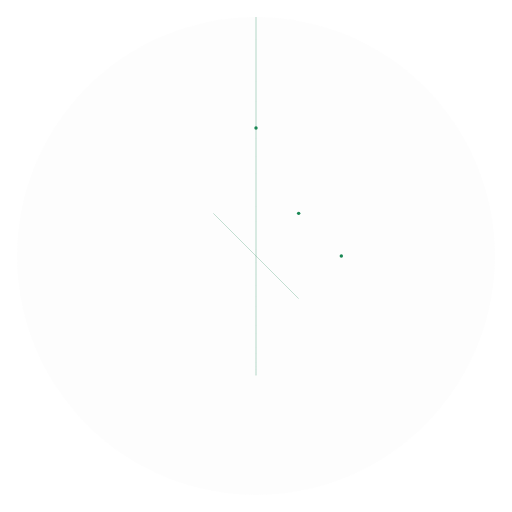
t = 0.00 s
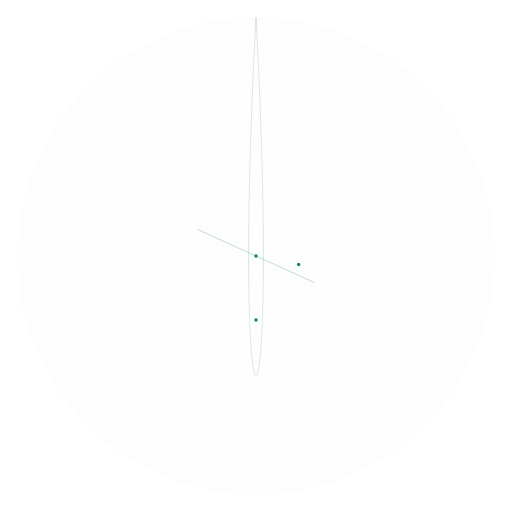
t = 1.50 s
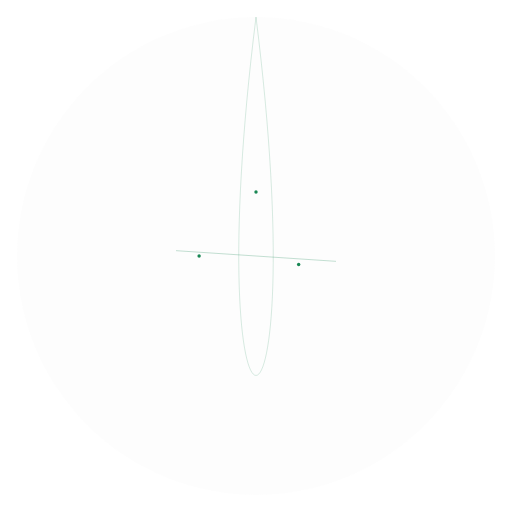
t = 3.50 s
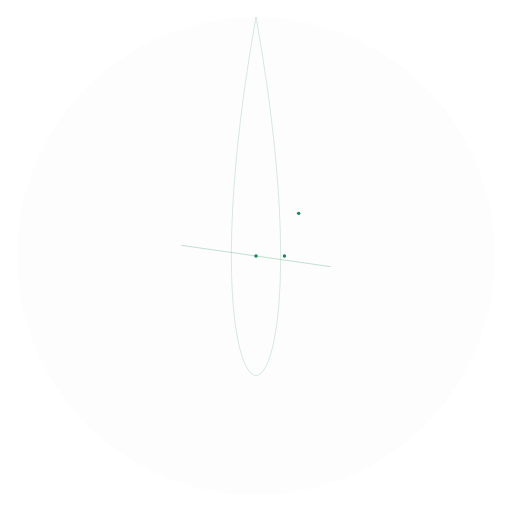
t = 5.00 s
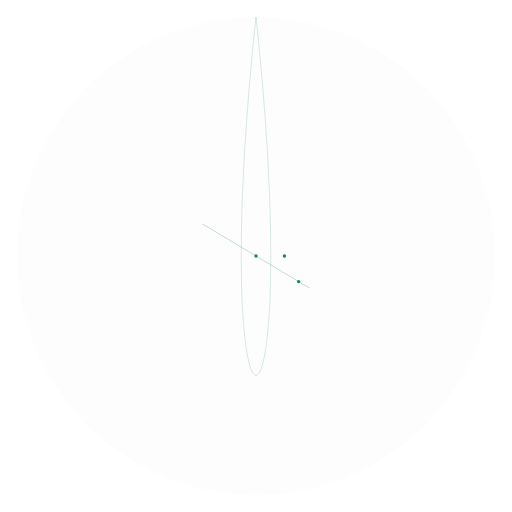
t = 7.00 s
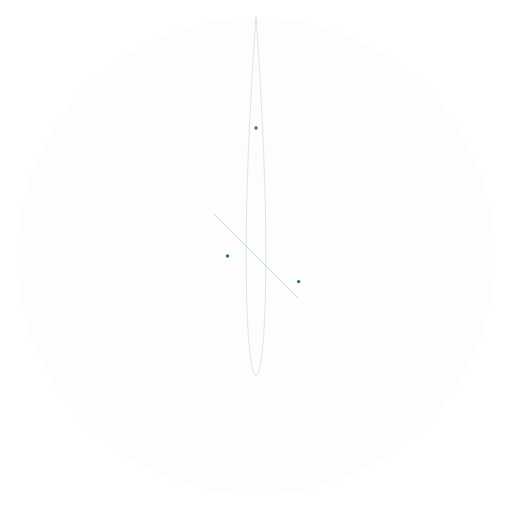
t = 8.00 s

The animated SVG that drew these frames (rendered in a browser with its animation timeline set to each time). Animation: 5 SMIL elements (animate=5); one cycle of 10.00 s, repeats indefinitely.

<?xml version="1.0" encoding="UTF-8"?>
<svg width="600" height="600" viewBox="0 0 600 600" fill="none" xmlns="http://www.w3.org/2000/svg">
  <!-- Globe base -->
  <circle cx="300" cy="300" r="280" fill="#f8f9fa" opacity="0.3"/>
  
  <!-- Globe grid lines -->
  <path d="M300 20C300 580 300 580 300 20" stroke="#198754" stroke-width="1" opacity="0.2">
    <animate attributeName="d" dur="10s" repeatCount="indefinite"
      values="M300 20C300 580 300 580 300 20;
              M300 20C400 580 200 580 300 20;
              M300 20C300 580 300 580 300 20"/>
  </path>
  
  <!-- Animated dots -->
  <circle cx="300" cy="150" r="2" fill="#198754">
    <animate attributeName="cy" dur="4s" values="150;450;150" repeatCount="indefinite"/>
  </circle>
  
  <circle cx="400" cy="300" r="2" fill="#198754">
    <animate attributeName="cx" dur="6s" values="400;200;400" repeatCount="indefinite"/>
  </circle>
  
  <circle cx="350" cy="250" r="2" fill="#198754">
    <animate attributeName="cy" dur="5s" values="250;350;250" repeatCount="indefinite"/>
  </circle>
  
  <!-- Connection lines -->
  <path d="M250 250L350 350" stroke="#198754" stroke-width="1" opacity="0.3">
    <animate attributeName="d" dur="8s" repeatCount="indefinite"
      values="M250 250L350 350;M200 300L400 300;M250 250L350 350"/>
  </path>
</svg> 